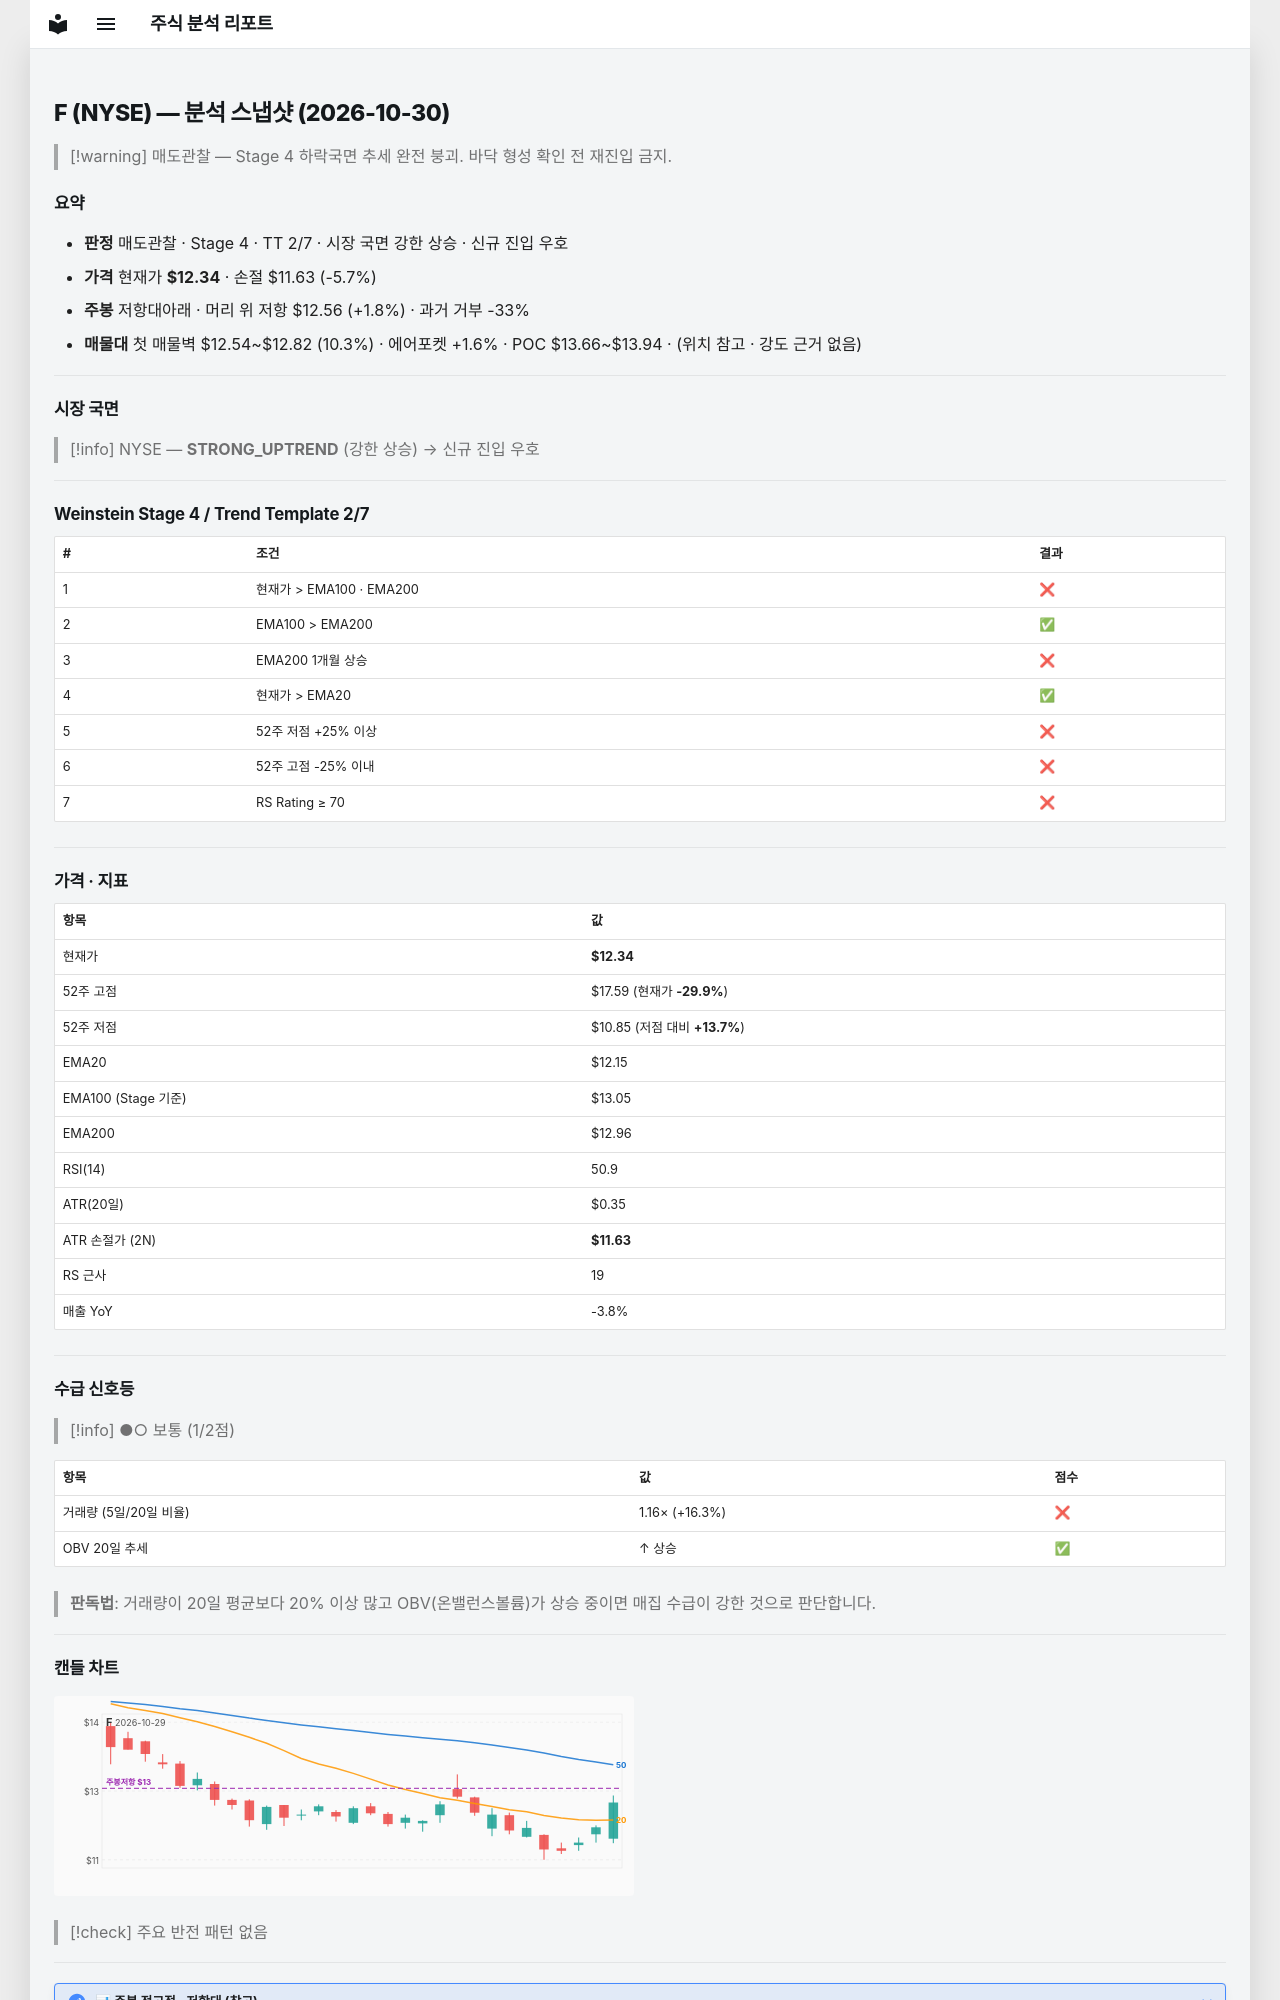

repository: soloandco/stock-reports · page: snapshots/F-2026-10-30/index.html · generator: mkdocs

---
type: analysis-snapshot
title: F 분석 스냅샷
ticker: F
market: NYSE
created: 2026-10-30
updated: 2026-10-30
bar-date: 2026-10-29
verdict: 매도관찰
real-rr: 0.32
sma50-gap-pct: 1.6
weekly-position: 저항대아래
weekly-overhead-price: 12.56
weekly-overhead-pct: 1.8
stage: 4
trend-template-score: 2
tt-max: 7
ma-set: ema-20-100-200
price: 12.33899974822998
stop-price: 11.630341960671345
market-regime: STRONG_UPTREND
supply-demand-score: 1/2
supply-demand-label: 보통
status: tracking
tags:
  - stock-agent
  - watchlist
  - F
  - analysis
related:
  - "[[analysis-template]]"
---

# F (NYSE) — 분석 스냅샷 (2026-10-30)

> [!warning] 매도관찰 — Stage 4 하락국면
> 추세 완전 붕괴. 바닥 형성 확인 전 재진입 금지.

## 요약

- **판정** 매도관찰 · Stage 4 · TT 2/7 · 시장 국면 강한 상승 · 신규 진입 우호
- **가격** 현재가 **$12.34** · 손절 $11.63 (-5.7%)
- **주봉** 저항대아래 · 머리 위 저항 $12.56 (+1.8%) · 과거 거부 -33%
- **매물대** 첫 매물벽 $12.54~$12.82 (10.3%) · 에어포켓 +1.6% · POC $13.66~$13.94 · (위치 참고 · 강도 근거 없음)

---

## 시장 국면

> [!info] NYSE — **STRONG_UPTREND** (강한 상승) → 신규 진입 우호

---

## Weinstein Stage 4 / Trend Template 2/7

| # | 조건 | 결과 |
|---|------|------|
| 1 | 현재가 > EMA100 · EMA200 | ❌ |
| 2 | EMA100 > EMA200 | ✅ |
| 3 | EMA200 1개월 상승 | ❌ |
| 4 | 현재가 > EMA20 | ✅ |
| 5 | 52주 저점 +25% 이상 | ❌ |
| 6 | 52주 고점 -25% 이내 | ❌ |
| 7 | RS Rating ≥ 70 | ❌ |

---

## 가격 · 지표

| 항목 | 값 |
|------|---|
| 현재가 | **$12.34** |
| 52주 고점 | $17.59 (현재가 **-29.9%**) |
| 52주 저점 | $10.85 (저점 대비 **+13.7%**) |
| EMA20 | $12.15 |
| EMA100 (Stage 기준) | $13.05 |
| EMA200 | $12.96 |
| RSI(14) | 50.9 |
| ATR(20일) | $0.35 |
| ATR 손절가 (2N) | **$11.63** |
| RS 근사 | 19 |
| 매출 YoY | -3.8% |

---
## 수급 신호등

> [!info] ●○ 보통 (1/2점)

| 항목 | 값 | 점수 |
|------|------|------|
| 거래량 (5일/20일 비율) | 1.16× (+16.3%) | ❌ |
| OBV 20일 추세 | ↑ 상승 | ✅ |

> **판독법**: 거래량이 20일 평균보다 20% 이상 많고 OBV(온밸런스볼륨)가 상승 중이면 매집 수급이 강한 것으로 판단합니다.

---
